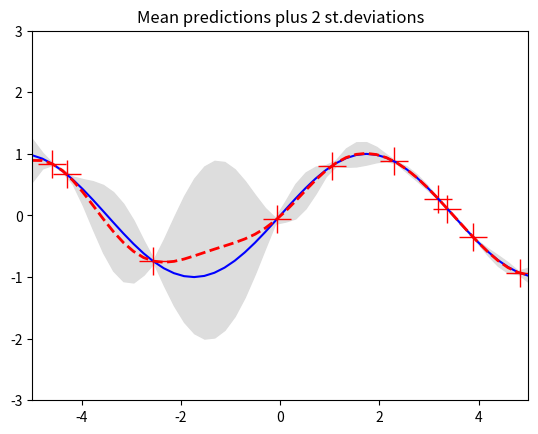
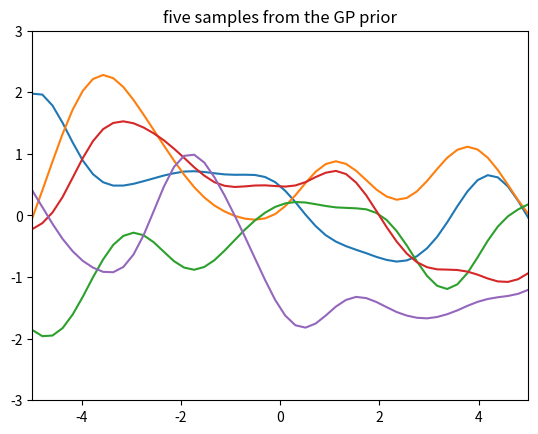
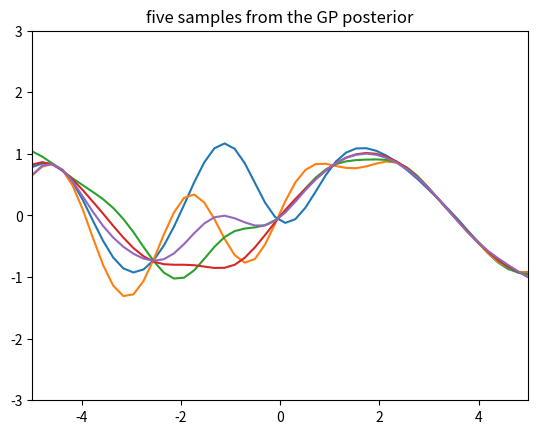
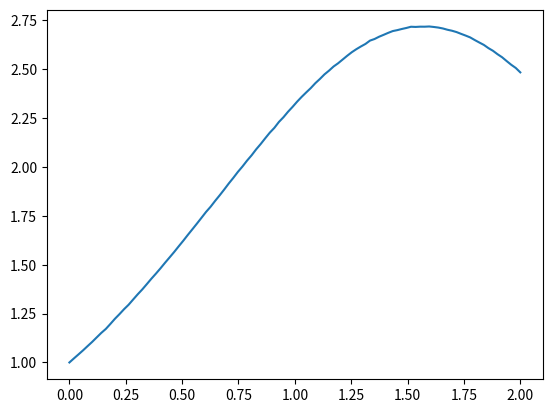

These charts were generated, in order, by the following Python code:
import numpy as np
import matplotlib.pyplot as pl

""" 
A code to illustrate the workings of GP regression in 1d. 
    We assume a zero mean GP Prior 
"""


# This is the true unknown, one-dimensional function we are trying to approximate
f = lambda x: np.sin(0.9*x).flatten()


# This is the kernel function
def kernel_function(a, b):
    """ GP squared exponential kernel function """
    kernelParameter = 1.0
    sqdist = np.sum(a**2,1).reshape(-1,1) + np.sum(b**2,1) - 2*np.dot(a, b.T)
    return np.exp(-.5 * (1/kernelParameter) * sqdist)


# Here we run the test
N = 10         # number of training points.
n = 50         # number of test points.
s = 0.00005        # noise variance.

# Sample some input points and noisy versions of the function evaluated at
# these points. 
X = np.random.uniform(-5, 5, size=(N,1))
y = f(X) + s*np.random.randn(N)  #add some noise

K = kernel_function(X, X)
L = np.linalg.cholesky(K + s*np.eye(N))

# points we're going to make predictions at.
TestPoint = np.linspace(-5, 5, n).reshape(-1,1)

# compute the mean at our test points.
Lk = np.linalg.solve(L, kernel_function(X, TestPoint))
mu = np.dot(Lk.T, np.linalg.solve(L, y))

# compute the variance at our test points.
K_ = kernel_function(TestPoint, TestPoint)
s2 = np.diag(K_) - np.sum(Lk**2, axis=0)
s =  np.sqrt(s2)


# PLOTS:
pl.figure(1)
pl.clf()
pl.plot(X, y, 'r+', ms=20)
pl.plot(TestPoint, f(TestPoint), 'b-')
pl.gca().fill_between(TestPoint.flat, mu-2*s, mu+2*s, color="#dddddd")
pl.plot(TestPoint, mu, 'r--', lw=2)
pl.savefig('draw_prediction.png', bbox_inches='tight')
pl.title('Mean predictions plus 2 st.deviations')
pl.axis([-5, 5, -3, 3])

# draw samples from the prior at our test points.
L = np.linalg.cholesky(K_ + 1e-6*np.eye(n))
f_prior = np.dot(L, np.random.normal(size=(n,5)))
pl.figure(2)
pl.clf()
pl.plot(TestPoint, f_prior)
pl.title('five samples from the GP prior')
pl.axis([-5, 5, -3, 3])
pl.savefig('sample_prior.png', bbox_inches='tight')

# draw samples from the posterior at our test points.
L = np.linalg.cholesky(K_ + 1e-6*np.eye(n) - np.dot(Lk.T, Lk))
f_post = mu.reshape(-1,1) + np.dot(L, np.random.normal(size=(n,5)))
pl.figure(3)
pl.clf()
pl.plot(TestPoint, f_post)
pl.title('five samples from the GP posterior')
pl.axis([-5, 5, -3, 3])
pl.savefig('sample_posterior.png', bbox_inches='tight')

pl.show()


# try to fit this test function with GPs by varying the noise 
import numpy as np
N_sample = 100
x=np.linspace(0,2,N_sample)
noise_param = 0.001
x2 =noise_param*np.random.randn(N_sample) #noise
y=np.exp(np.sin(x)) + x2
pl.plot(x,y)
